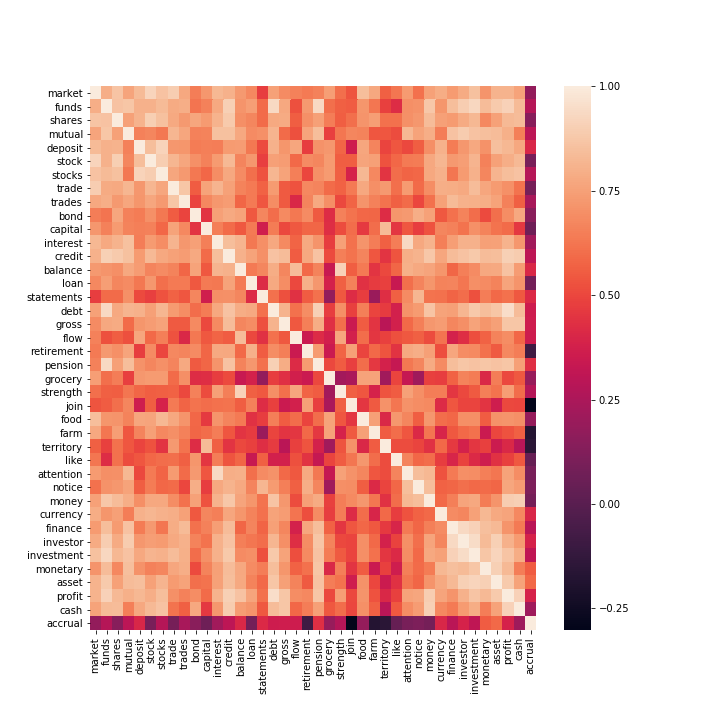

The data file committed next to this chart (first rows):
, market, funds, shares, mutual, deposit, stock, stocks, trade, trades, bond, capital, interest, credit, balance, loan, statements, debt, gross, flow, retirement, pension, grocery, strength
market, 1, 0.7945, 0.8627, 0.7615, 0.8369, 0.923, 0.8591, 0.8955, 0.7734, 0.6443, 0.7238, 0.8249, 0.8028, 0.7274, 0.6766, 0.4743, 0.7529, 0.6868, 0.657, 0.6376, 0.6556, 0.7413, 0.6073
funds, 0.7945, 1.0, 0.8594, 0.8703, 0.8042, 0.8061, 0.8336, 0.785, 0.7937, 0.62, 0.659, 0.7813, 0.9051, 0.7151, 0.7418, 0.5973, 0.9373, 0.7713, 0.5234, 0.7302, 0.9357, 0.6046, 0.5676
shares, 0.8627, 0.8594, 1, 0.7515, 0.8074, 0.9025, 0.8529, 0.7773, 0.7281, 0.7707, 0.7347, 0.8093, 0.8862, 0.6992, 0.6728, 0.5963, 0.7792, 0.7822, 0.5581, 0.7014, 0.7466, 0.6457, 0.5626
mutual, 0.7615, 0.8703, 0.7515, 1, 0.655, 0.6719, 0.6328, 0.82, 0.7711, 0.6557, 0.6627, 0.8553, 0.8543, 0.7726, 0.688, 0.7037, 0.8142, 0.5934, 0.5245, 0.7624, 0.8447, 0.4782, 0.6264
deposit, 0.8369, 0.8042, 0.8074, 0.655, 1, 0.8435, 0.9148, 0.7248, 0.7167, 0.6404, 0.6535, 0.6447, 0.7333, 0.7384, 0.6338, 0.5075, 0.804, 0.7153, 0.7709, 0.4724, 0.7064, 0.7241, 0.5828
stock, 0.923, 0.8061, 0.9025, 0.6719, 0.8435, 1, 0.8942, 0.8206, 0.7686, 0.7043, 0.6568, 0.7334, 0.8276, 0.6675, 0.7215, 0.4804, 0.7493, 0.7388, 0.5909, 0.6855, 0.6741, 0.7324, 0.5624
stocks, 0.8591, 0.8336, 0.8529, 0.6328, 0.9148, 0.8942, 1.0, 0.7689, 0.7282, 0.6313, 0.585, 0.6935, 0.772, 0.6854, 0.6058, 0.5321, 0.8199, 0.7574, 0.6501, 0.4995, 0.7029, 0.7355, 0.5669
trade, 0.8955, 0.785, 0.7773, 0.82, 0.7248, 0.8206, 0.7689, 1, 0.8691, 0.5554, 0.7559, 0.8147, 0.7543, 0.6625, 0.6351, 0.57, 0.7322, 0.5505, 0.5276, 0.6776, 0.6688, 0.5963, 0.5692
trades, 0.7734, 0.7937, 0.7281, 0.7711, 0.7167, 0.7686, 0.7282, 0.8691, 1, 0.4946, 0.6795, 0.7204, 0.7361, 0.5782, 0.634, 0.5392, 0.6924, 0.5486, 0.4081, 0.6681, 0.7763, 0.6956, 0.5035
bond, 0.6443, 0.62, 0.7707, 0.6557, 0.6404, 0.7043, 0.6313, 0.5554, 0.4946, 1.0, 0.4506, 0.7477, 0.779, 0.7609, 0.5447, 0.6729, 0.6012, 0.6836, 0.6302, 0.6884, 0.5505, 0.4222, 0.6592
capital, 0.7238, 0.659, 0.7347, 0.6627, 0.6535, 0.6568, 0.585, 0.7559, 0.6795, 0.4506, 1, 0.6499, 0.5945, 0.5451, 0.6374, 0.3667, 0.6436, 0.5043, 0.5461, 0.5826, 0.5813, 0.4297, 0.5137
interest, 0.8249, 0.7813, 0.8093, 0.8553, 0.6447, 0.7334, 0.6935, 0.8147, 0.7204, 0.7477, 0.6499, 1, 0.8469, 0.8141, 0.6322, 0.6993, 0.7738, 0.6797, 0.5733, 0.7792, 0.7148, 0.4716, 0.7486
credit, 0.8028, 0.9051, 0.8862, 0.8543, 0.7333, 0.8276, 0.772, 0.7543, 0.7361, 0.779, 0.5945, 0.8469, 1.0, 0.8066, 0.7583, 0.7025, 0.8596, 0.8381, 0.5555, 0.7735, 0.8602, 0.507, 0.6494
balance, 0.7274, 0.7151, 0.6992, 0.7726, 0.7384, 0.6675, 0.6854, 0.6625, 0.5782, 0.7609, 0.5451, 0.8141, 0.8066, 1, 0.6372, 0.6727, 0.7889, 0.6739, 0.8403, 0.5885, 0.6625, 0.338, 0.9089
loan, 0.6766, 0.7418, 0.6728, 0.688, 0.6338, 0.7215, 0.6058, 0.6351, 0.634, 0.5447, 0.6374, 0.6322, 0.7583, 0.6372, 1, 0.42, 0.7797, 0.6903, 0.502, 0.7982, 0.7222, 0.3824, 0.5638
statements, 0.4743, 0.5973, 0.5963, 0.7037, 0.5075, 0.4804, 0.5321, 0.57, 0.5392, 0.6729, 0.3667, 0.6993, 0.7025, 0.6727, 0.42, 1.0, 0.613, 0.5234, 0.4401, 0.5551, 0.6121, 0.1794, 0.543
debt, 0.7529, 0.9373, 0.7792, 0.8142, 0.804, 0.7493, 0.8199, 0.7322, 0.6924, 0.6012, 0.6436, 0.7738, 0.8596, 0.7889, 0.7797, 0.613, 1, 0.8086, 0.6108, 0.6931, 0.904, 0.474, 0.696
gross, 0.6868, 0.7713, 0.7822, 0.5934, 0.7153, 0.7388, 0.7574, 0.5505, 0.5486, 0.6836, 0.5043, 0.6797, 0.8381, 0.6739, 0.6903, 0.5234, 0.8086, 1.0, 0.547, 0.6529, 0.7879, 0.4305, 0.6047
flow, 0.657, 0.5234, 0.5581, 0.5245, 0.7709, 0.5909, 0.6501, 0.5276, 0.4081, 0.6302, 0.5461, 0.5733, 0.5555, 0.8403, 0.502, 0.4401, 0.6108, 0.547, 1, 0.3471, 0.4178, 0.3711, 0.7695
retirement, 0.6376, 0.7302, 0.7014, 0.7624, 0.4724, 0.6855, 0.4995, 0.6776, 0.6681, 0.6884, 0.5826, 0.7792, 0.7735, 0.5885, 0.7982, 0.5551, 0.6931, 0.6529, 0.3471, 1.0, 0.7321, 0.3446, 0.577
pension, 0.6556, 0.9357, 0.7466, 0.8447, 0.7064, 0.6741, 0.7029, 0.6688, 0.7763, 0.5505, 0.5813, 0.7148, 0.8602, 0.6625, 0.7222, 0.6121, 0.904, 0.7879, 0.4178, 0.7321, 1, 0.5021, 0.5543
grocery, 0.7413, 0.6046, 0.6457, 0.4782, 0.7241, 0.7324, 0.7355, 0.5963, 0.6956, 0.4222, 0.4297, 0.4716, 0.507, 0.338, 0.3824, 0.1794, 0.474, 0.4305, 0.3711, 0.3446, 0.5021, 1, 0.2228
strength, 0.6073, 0.5676, 0.5626, 0.6264, 0.5828, 0.5624, 0.5669, 0.5692, 0.5035, 0.6592, 0.5137, 0.7486, 0.6494, 0.9089, 0.5638, 0.543, 0.696, 0.6047, 0.7695, 0.577, 0.5543, 0.2228, 1
join, 0.5372, 0.5548, 0.6065, 0.671, 0.3608, 0.5602, 0.3865, 0.6371, 0.5728, 0.6143, 0.599, 0.6108, 0.6151, 0.5598, 0.6568, 0.4207, 0.4857, 0.3449, 0.3779, 0.7485, 0.4766, 0.2429, 0.5635
food, 0.8431, 0.7181, 0.7121, 0.6644, 0.7711, 0.7627, 0.8268, 0.7724, 0.7128, 0.5873, 0.4639, 0.7143, 0.6686, 0.634, 0.4402, 0.4721, 0.6525, 0.5572, 0.5989, 0.4931, 0.5997, 0.759, 0.538
farm, 0.7752, 0.6265, 0.741, 0.5378, 0.668, 0.7471, 0.6765, 0.6975, 0.6562, 0.5812, 0.6006, 0.648, 0.5374, 0.4503, 0.4677, 0.1988, 0.4958, 0.4461, 0.4509, 0.592, 0.4566, 0.7602, 0.3879
territory, 0.5645, 0.482, 0.6101, 0.5386, 0.4964, 0.5305, 0.4504, 0.7294, 0.615, 0.4211, 0.8347, 0.5676, 0.4486, 0.5045, 0.4828, 0.4279, 0.4661, 0.2974, 0.4833, 0.537, 0.3804, 0.2169, 0.5336
like, 0.6272, 0.424, 0.6106, 0.5127, 0.5376, 0.5873, 0.5998, 0.604, 0.5662, 0.7157, 0.4556, 0.6473, 0.5328, 0.58, 0.3382, 0.563, 0.3769, 0.3781, 0.5264, 0.4457, 0.3297, 0.492, 0.5542
attention, 0.732, 0.6968, 0.7, 0.8237, 0.5052, 0.6362, 0.5776, 0.7316, 0.5961, 0.7269, 0.541, 0.9376, 0.7955, 0.7999, 0.6083, 0.6874, 0.7055, 0.5886, 0.5423, 0.7776, 0.6319, 0.3331, 0.7556
notice, 0.6086, 0.7098, 0.7207, 0.7584, 0.5581, 0.6439, 0.5877, 0.5965, 0.4973, 0.7956, 0.4757, 0.7722, 0.8095, 0.78, 0.6686, 0.817, 0.7344, 0.6497, 0.567, 0.7943, 0.6703, 0.2165, 0.6958
money, 0.7508, 0.8773, 0.8399, 0.7941, 0.6968, 0.7717, 0.774, 0.6907, 0.611, 0.7516, 0.5282, 0.8117, 0.8764, 0.7616, 0.7177, 0.6176, 0.8641, 0.7212, 0.5131, 0.75, 0.7835, 0.4822, 0.6481
currency, 0.7898, 0.7177, 0.7487, 0.6483, 0.8041, 0.8187, 0.8033, 0.7963, 0.7513, 0.5467, 0.6726, 0.6494, 0.7664, 0.7173, 0.6603, 0.6112, 0.7582, 0.7372, 0.6226, 0.5176, 0.6884, 0.4722, 0.6458
finance, 0.7339, 0.8471, 0.7337, 0.86, 0.6435, 0.7282, 0.6262, 0.7913, 0.8356, 0.61, 0.655, 0.7436, 0.8422, 0.5785, 0.6649, 0.574, 0.7478, 0.6697, 0.3826, 0.7687, 0.8451, 0.5712, 0.4519
investor, 0.7853, 0.8934, 0.7833, 0.8926, 0.7249, 0.7426, 0.7329, 0.7797, 0.8017, 0.6597, 0.6156, 0.8022, 0.8588, 0.6492, 0.6271, 0.6033, 0.8199, 0.6991, 0.4302, 0.69, 0.8718, 0.663, 0.5038
investment, 0.8565, 0.9335, 0.8235, 0.8596, 0.7734, 0.816, 0.8067, 0.8384, 0.7985, 0.6012, 0.7039, 0.8021, 0.8808, 0.6862, 0.6997, 0.5226, 0.8812, 0.7596, 0.5197, 0.6816, 0.8616, 0.6434, 0.5477
monetary, 0.7144, 0.8376, 0.6752, 0.8525, 0.7052, 0.6545, 0.6721, 0.7683, 0.7932, 0.5074, 0.6594, 0.75, 0.8416, 0.7725, 0.6886, 0.6453, 0.8453, 0.717, 0.5687, 0.6107, 0.8697, 0.4096, 0.6532
asset, 0.8091, 0.8831, 0.7558, 0.8377, 0.8523, 0.7511, 0.8126, 0.7346, 0.7607, 0.6048, 0.6145, 0.7509, 0.8467, 0.7797, 0.6638, 0.5928, 0.8711, 0.7469, 0.6601, 0.5475, 0.8577, 0.6481, 0.6182
profit, 0.8098, 0.9119, 0.8299, 0.8012, 0.8221, 0.794, 0.8447, 0.7045, 0.6579, 0.6916, 0.5964, 0.8087, 0.9072, 0.8603, 0.766, 0.6099, 0.9506, 0.872, 0.6911, 0.6778, 0.8689, 0.5036, 0.7448
cash, 0.7593, 0.8368, 0.8422, 0.653, 0.7722, 0.8318, 0.8588, 0.6176, 0.5632, 0.7745, 0.4576, 0.7219, 0.8881, 0.7374, 0.7136, 0.5474, 0.8416, 0.8706, 0.5865, 0.6479, 0.7464, 0.5454, 0.6012
accrual, 0.1765, 0.2796, 0.1411, 0.3029, 0.4046, 0.09545, 0.2828, 0.09071, 0.2422, 0.1457, 0.06598, 0.2199, 0.3071, 0.4077, 0.08396, 0.4117, 0.3567, 0.3615, 0.3591, -0.08598, 0.4319, 0.1872, 0.2731
